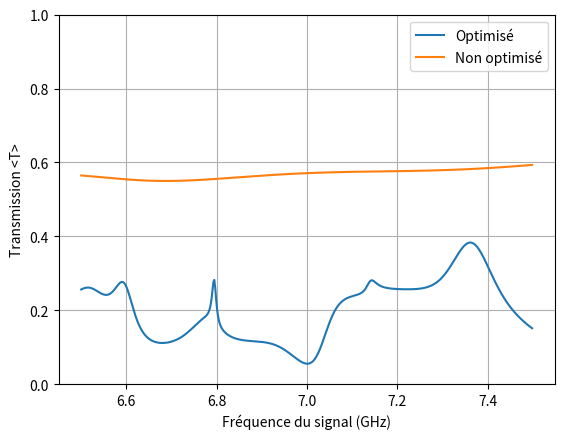

The script that saved this image:
import matplotlib.pyplot as plt
import numpy as np
import random as rd

n = 1
a = 0.1
aa = 100
b = 0.4
bb = 400
c0 = 3 * 10**8

def mode(f1):
    omega = 2*np.pi*f1
    Ni = 1
    fi = 0
    A = True

    while A:
        fi = (c0 * Ni) / (2 * a)
        if fi > f1:
            A = False
        else:
            A = True
            Ni += 1

    N = Ni - 1
    k = [np.sqrt((omega / c0) ** 2 - ((i+1) * (np.pi / a)) ** 2) for i in range(N)]
    
    return k,N


def green_in(x1, y1, k1, N):
    g1 = np.zeros((N, len(x1)), dtype=complex)
    g2 = np.zeros((N, len(x1)), dtype=complex)

    for i in range(N):
        for j in range(len(x1)):
            g1[i, j] = (
                np.sqrt(2 / a)
                * ((-1) ** i)
                * (1 / np.sqrt(k1[i]))
                * np.sin(((i+1)*(np.pi/a))* y1[j])
                * np.exp(1j * k1[i] * x1[j])
            )

            g2[i, j] = (
                np.sqrt(2 / a)
                * ((-1) ** i)
                * (1 / np.sqrt(k1[i]))
                * np.sin(((i+1)*(np.pi/a)) * y1[j])
                * np.exp(1j * k1[i] * abs(b - x1[j]))
            )

    return np.concatenate((g1, g2))


def green_dd(x1, y1, k1, N):
    gi = np.zeros((len(x1), len(x1)), dtype=complex)
    g = np.zeros((len(x1), len(x1)), dtype=complex)
    for o in range(N):
        for i in range(len(x1)):
            for j in range(len(x1)):
                gi[i, j] = (
                    -np.sin(((o+1)*(np.pi/a)) * y1[i])
                    * np.sin(((o+1)*(np.pi/a)) * y1[j])
                    * (2 *(1/a) *( 1/k1[o]))
                    * np.exp(1j * k1[o] * abs(x1[j] - x1[i]))
                )
        g = g + gi
    return g


def S_matrix(x1, y1, k1, alpha, N):
    G1 = green_in(x1, y1, k1, N)
    G_t1 = np.transpose(G1)
    G_dd1 = green_dd(x1, y1, k1, N)
    w1 = alpha - G_dd1
    w_inv1 = np.linalg.inv(w1)
    S1 = np.dot(G1, np.dot(w_inv1, G_t1))
    S0 = np.zeros((2 * N, 2 * N), dtype=complex)
    G0 = [np.exp(1j * b * k1[o]) for o in range(N)]
    t0 = np.diag(G0)
    S0[:N, N : 2 * N] = t0
    S0[N : 2 * N, :N] = t0
    return S1-S0


def M_alpha(a_tot):
    alphai = np.zeros((len(a_tot), len(a_tot)), dtype=complex)
    for i in range(len(a_tot)):
        alphai[i, i] = 1 / -(a_tot[i] * 1j)
    result = alphai
    return result

def coef_np(M, N):
    M = abs(M)
    t = M[N:,:N]
    t = np.dot(t,np.conj(np.transpose(t)))
    r = M[:N,:N]
    r = np.dot(r,np.conj(np.transpose(r)))
    t_moy = 0
    r_moy = 0
    for i in range(N):
        t_moy += t[i,i]
        r_moy += r[i,i]
    return (t_moy/N),(r_moy/N)



x =  [0.05, 0.05, 0.05, 0.05, 0.1, 0.1, 0.1, 0.1, 0.15, 0.15, 0.15, 0.15, 0.37, 0.359, 0.265]
y =  [0.02, 0.04, 0.06, 0.08, 0.02, 0.04, 0.06, 0.08, 0.02, 0.04, 0.06, 0.08, 0.052, 0.097, 0.057]
params = [9.999999974752427e-07, 5.819550037384033, 5.493401527404785, 4.316585063934326, 8.200165748596191, 9.999999974752427e-07, 1.8008612394332886, 4.789326190948486, 9.999999974752427e-07, 1.3727513551712036, 7.94236421585083, 7.32441520690918, -6.0, -6.0, -6.0]

alpha = M_alpha(params)

x0 = [i for i in x[-3:]]
y0 = [i for i in y[-3:]]
par0 = [i for i in params[-3:]]
alpha0 = M_alpha(par0)

def test(f):
    ft = np.linspace(f-0.5,f+0.5,500)
    t = []
    t0 = []
    for i in ft:
        fi = i*10**9
        k,N = mode(fi)
        Si = S_matrix(x, y, k, alpha, N)
        S0i = S_matrix(x0, y0, k, alpha0, N)
        ti = coef_np(Si, N)[0]
        t0i = coef_np(S0i, N)[0]
        t.append(ti)
        t0.append(t0i)
    return ft,t,t0

f,t,t0= test(7)

plt.rcParams['figure.dpi'] = 300
plt.plot(f,t,"-",label = "Optimisé")
plt.plot(f,t0,"-",label = "Non optimisé")
plt.xlabel("Fréquence du signal (GHz)")
plt.ylabel("Transmission <T>")
plt.ylim((0.0,1))
plt.grid()
plt.legend()
plt.show()




    
